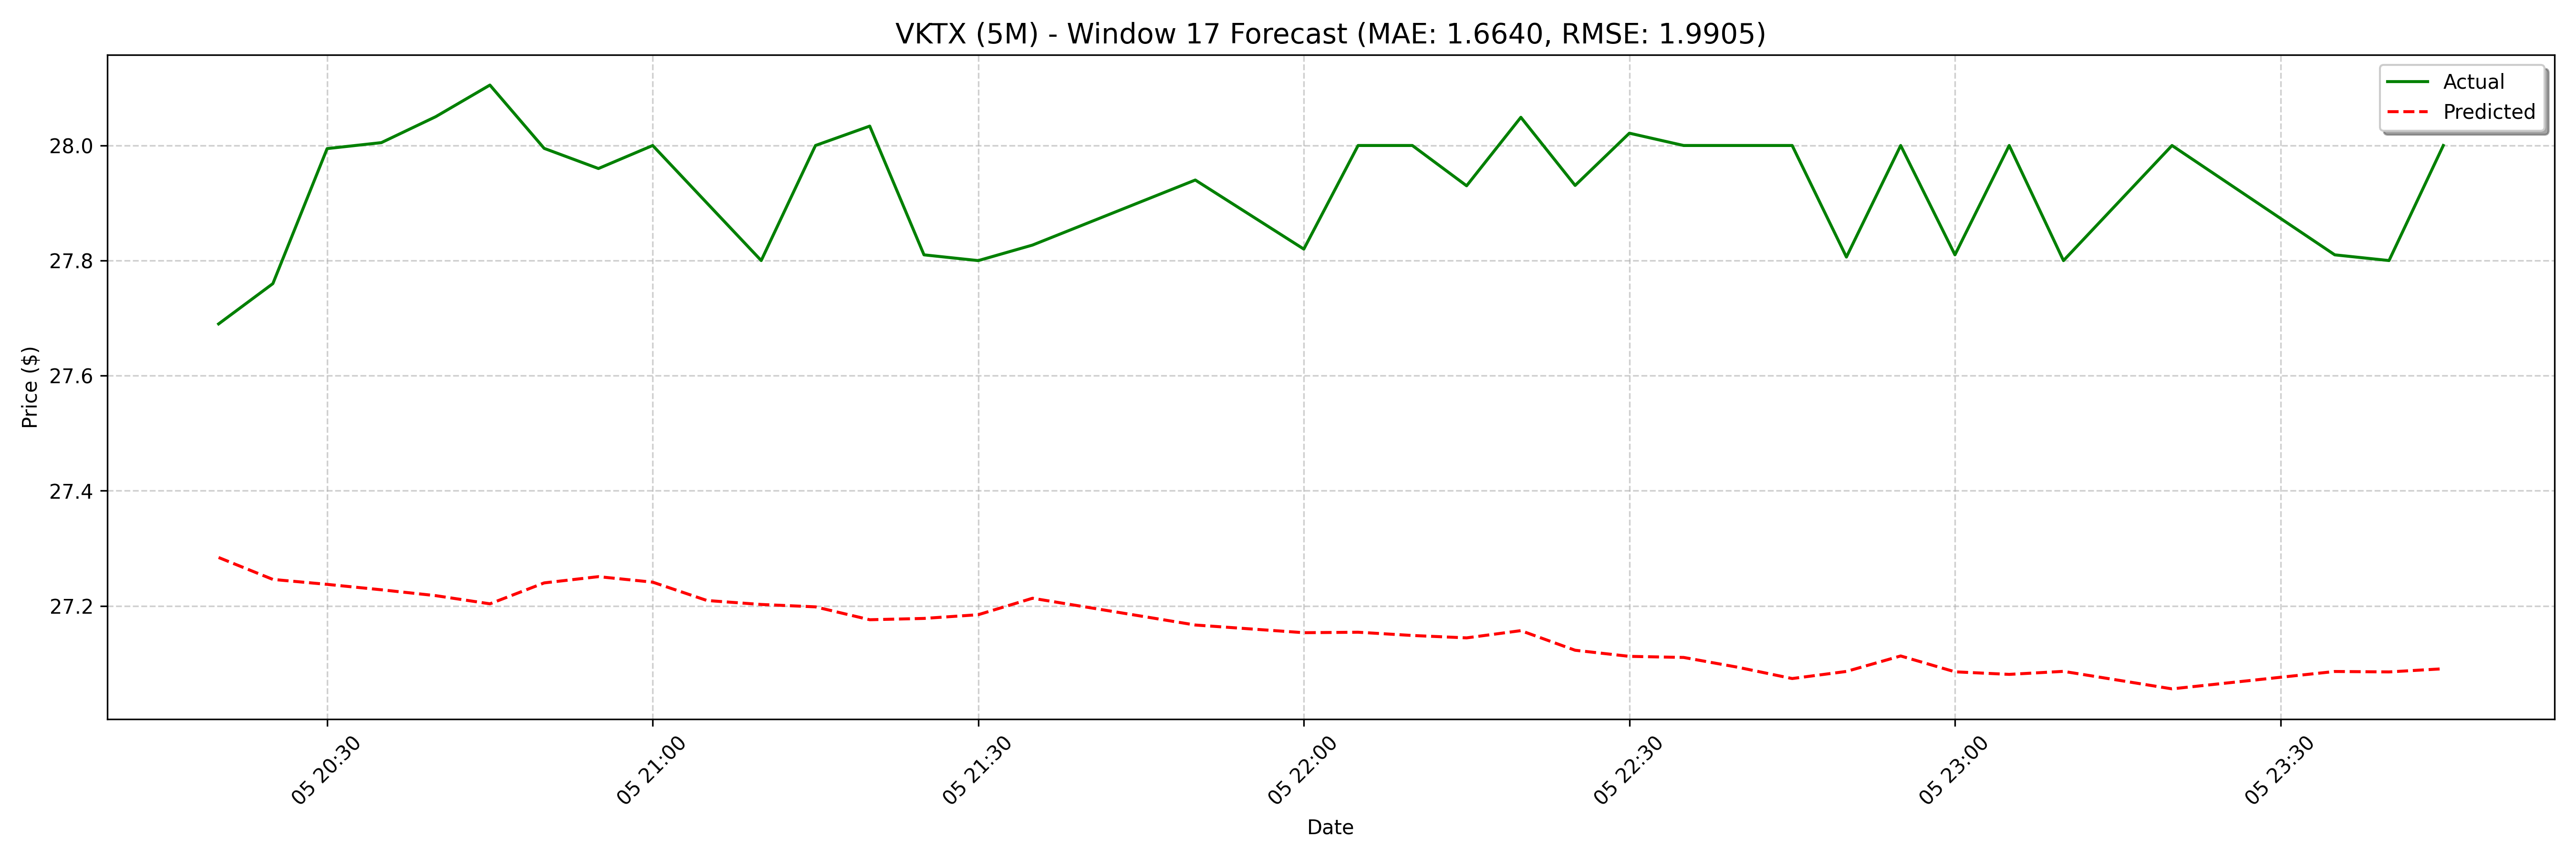

Source data for this figure (header and first rows):
date, actual, forecast
2025-03-05 20:20:00, 27.69, 27.28
2025-03-05 20:25:00, 27.76, 27.25
2025-03-05 20:30:00, 27.99, 27.24
2025-03-05 20:35:00, 28, 27.23
2025-03-05 20:40:00, 28.05, 27.22
2025-03-05 20:45:00, 28.1, 27.2
2025-03-05 20:50:00, 28, 27.24
2025-03-05 20:55:00, 27.96, 27.25
2025-03-05 21:00:00, 28.0, 27.24
2025-03-05 21:05:00, 27.9, 27.21
2025-03-05 21:10:00, 27.8, 27.2
2025-03-05 21:15:00, 28.0, 27.2
2025-03-05 21:20:00, 28.03, 27.18
2025-03-05 21:25:00, 27.81, 27.18
2025-03-05 21:30:00, 27.8, 27.18
2025-03-05 21:35:00, 27.83, 27.21
2025-03-05 21:50:00, 27.94, 27.19
2025-03-05 22:00:00, 27.82, 27.15
2025-03-05 22:05:00, 28.0, 27.17
2025-03-05 22:10:00, 28.0, 27.15
2025-03-05 22:15:00, 27.93, 27.15
2025-03-05 22:20:00, 28.05, 27.15
2025-03-05 22:25:00, 27.93, 27.15
2025-03-05 22:30:00, 28.02, 27.14
2025-03-05 22:35:00, 28.0, 27.16
2025-03-05 22:40:00, 28.0, 27.12
2025-03-05 22:45:00, 28.0, 27.11
2025-03-05 22:50:00, 27.81, 27.11
2025-03-05 22:55:00, 28.0, 27.09
2025-03-05 23:00:00, 27.81, 27.07
2025-03-05 23:05:00, 28.0, 27.09
2025-03-05 23:10:00, 27.8, 27.11
2025-03-05 23:20:00, 28.0, 27.09
2025-03-05 23:35:00, 27.81, 27.08
2025-03-05 23:40:00, 27.8, 27.09
2025-03-05 23:45:00, 28.0, 27.08
2025-03-06 09:05:00, 27.9, 27.06
2025-03-06 09:10:00, 27.88, 27.06
2025-03-06 10:00:00, 27.6, 27.06
2025-03-06 10:05:00, 27.59, 27.09
2025-03-06 10:25:00, 27.71, 27.09
2025-03-06 10:35:00, 27.76, 27.09
2025-03-06 10:40:00, 27.67, 27.07
2025-03-06 11:05:00, 27.67, 27.05
2025-03-06 11:15:00, 27.67, 27.03
2025-03-06 11:35:00, 27.69, 27.05
2025-03-06 11:40:00, 27.66, 27.05
2025-03-06 12:20:00, 27.6, 27.03
2025-03-06 12:25:00, 27.6, 27.03
2025-03-06 12:40:00, 27.6, 27.01
2025-03-06 12:45:00, 27.6, 27
2025-03-06 13:00:00, 27.65, 26.97
2025-03-06 13:05:00, 27.6, 26.96
2025-03-06 13:10:00, 27.6, 26.98
2025-03-06 13:15:00, 27.6, 26.98
2025-03-06 13:20:00, 27.62, 27
2025-03-06 13:30:00, 27.52, 27
2025-03-06 13:35:00, 27.6, 27
2025-03-06 13:40:00, 27.61, 26.97
2025-03-06 13:45:00, 27.6, 26.98
... 68 more rows
